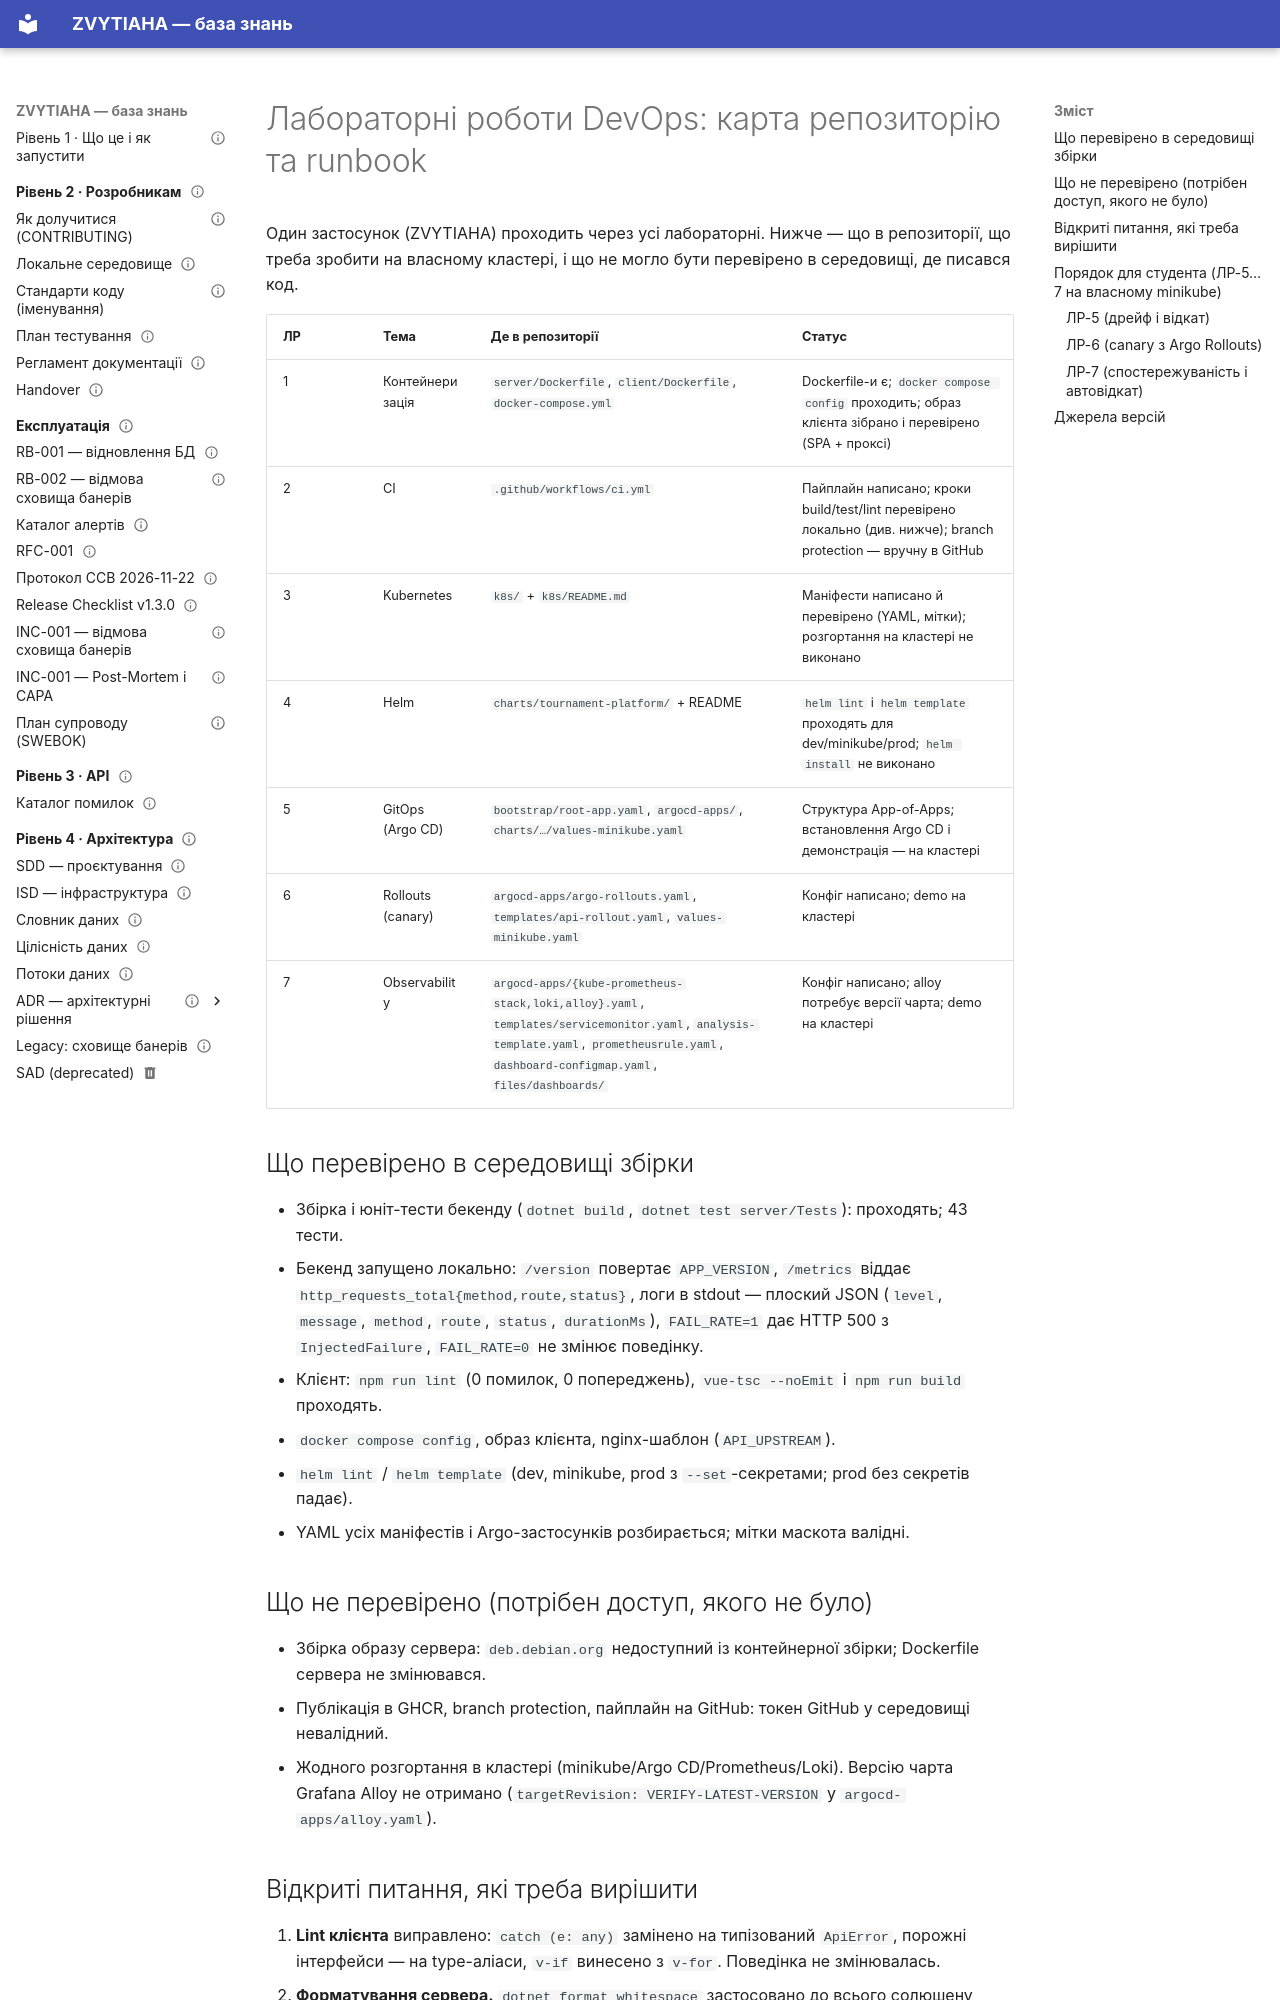

repository: serskurtul/Tournament-Platform-System · page: labs/index.html · generator: mkdocs

# Лабораторні роботи DevOps: карта репозиторію та runbook

Один застосунок (ZVYTIAHA) проходить через усі лабораторні. Нижче — що в репозиторії,
що треба зробити на власному кластері, і що не могло бути перевірено в середовищі, де писався код.

| ЛР | Тема | Де в репозиторії | Статус |
|----|------|------------------|--------|
| 1 | Контейнеризація | `server/Dockerfile`, `client/Dockerfile`, `docker-compose.yml` | Dockerfile-и є; `docker compose config` проходить; образ клієнта зібрано і перевірено (SPA + проксі) |
| 2 | CI | `.github/workflows/ci.yml` | Пайплайн написано; кроки build/test/lint перевірено локально (див. нижче); branch protection — вручну в GitHub |
| 3 | Kubernetes | `k8s/` + `k8s/README.md` | Маніфести написано й перевірено (YAML, мітки); розгортання на кластері не виконано |
| 4 | Helm | `charts/tournament-platform/` + README | `helm lint` і `helm template` проходять для dev/minikube/prod; `helm install` не виконано |
| 5 | GitOps (Argo CD) | `bootstrap/root-app.yaml`, `argocd-apps/`, `charts/…/values-minikube.yaml` | Структура App-of-Apps; встановлення Argo CD і демонстрація — на кластері |
| 6 | Rollouts (canary) | `argocd-apps/argo-rollouts.yaml`, `templates/api-rollout.yaml`, `values-minikube.yaml` | Конфіг написано; demo на кластері |
| 7 | Observability | `argocd-apps/{kube-prometheus-stack,loki,alloy}.yaml`, `templates/servicemonitor.yaml`, `analysis-template.yaml`, `prometheusrule.yaml`, `dashboard-configmap.yaml`, `files/dashboards/` | Конфіг написано; alloy потребує версії чарта; demo на кластері |

## Що перевірено в середовищі збірки

- Збірка і юніт-тести бекенду (`dotnet build`, `dotnet test server/Tests`): проходять; 43 тести.
- Бекенд запущено локально: `/version` повертає `APP_VERSION`, `/metrics` віддає `http_requests_total{method,route,status}`,
  логи в stdout — плоский JSON (`level`, `message`, `method`, `route`, `status`, `durationMs`),
  `FAIL_RATE=1` дає HTTP 500 з `InjectedFailure`, `FAIL_RATE=0` не змінює поведінку.
- Клієнт: `npm run lint` (0 помилок, 0 попереджень), `vue-tsc --noEmit` і `npm run build` проходять.
- `docker compose config`, образ клієнта, nginx-шаблон (`API_UPSTREAM`).
- `helm lint` / `helm template` (dev, minikube, prod з `--set`-секретами; prod без секретів падає).
- YAML усіх маніфестів і Argo-застосунків розбирається; мітки маскота валідні.

## Що не перевірено (потрібен доступ, якого не було)

- Збірка образу сервера: `deb.debian.org` недоступний із контейнерної збірки; Dockerfile сервера не змінювався.
- Публікація в GHCR, branch protection, пайплайн на GitHub: токен GitHub у середовищі невалідний.
- Жодного розгортання в кластері (minikube/Argo CD/Prometheus/Loki). Версію чарта Grafana Alloy не отримано
  (`targetRevision: VERIFY-LATEST-VERSION` у `argocd-apps/alloy.yaml`).
